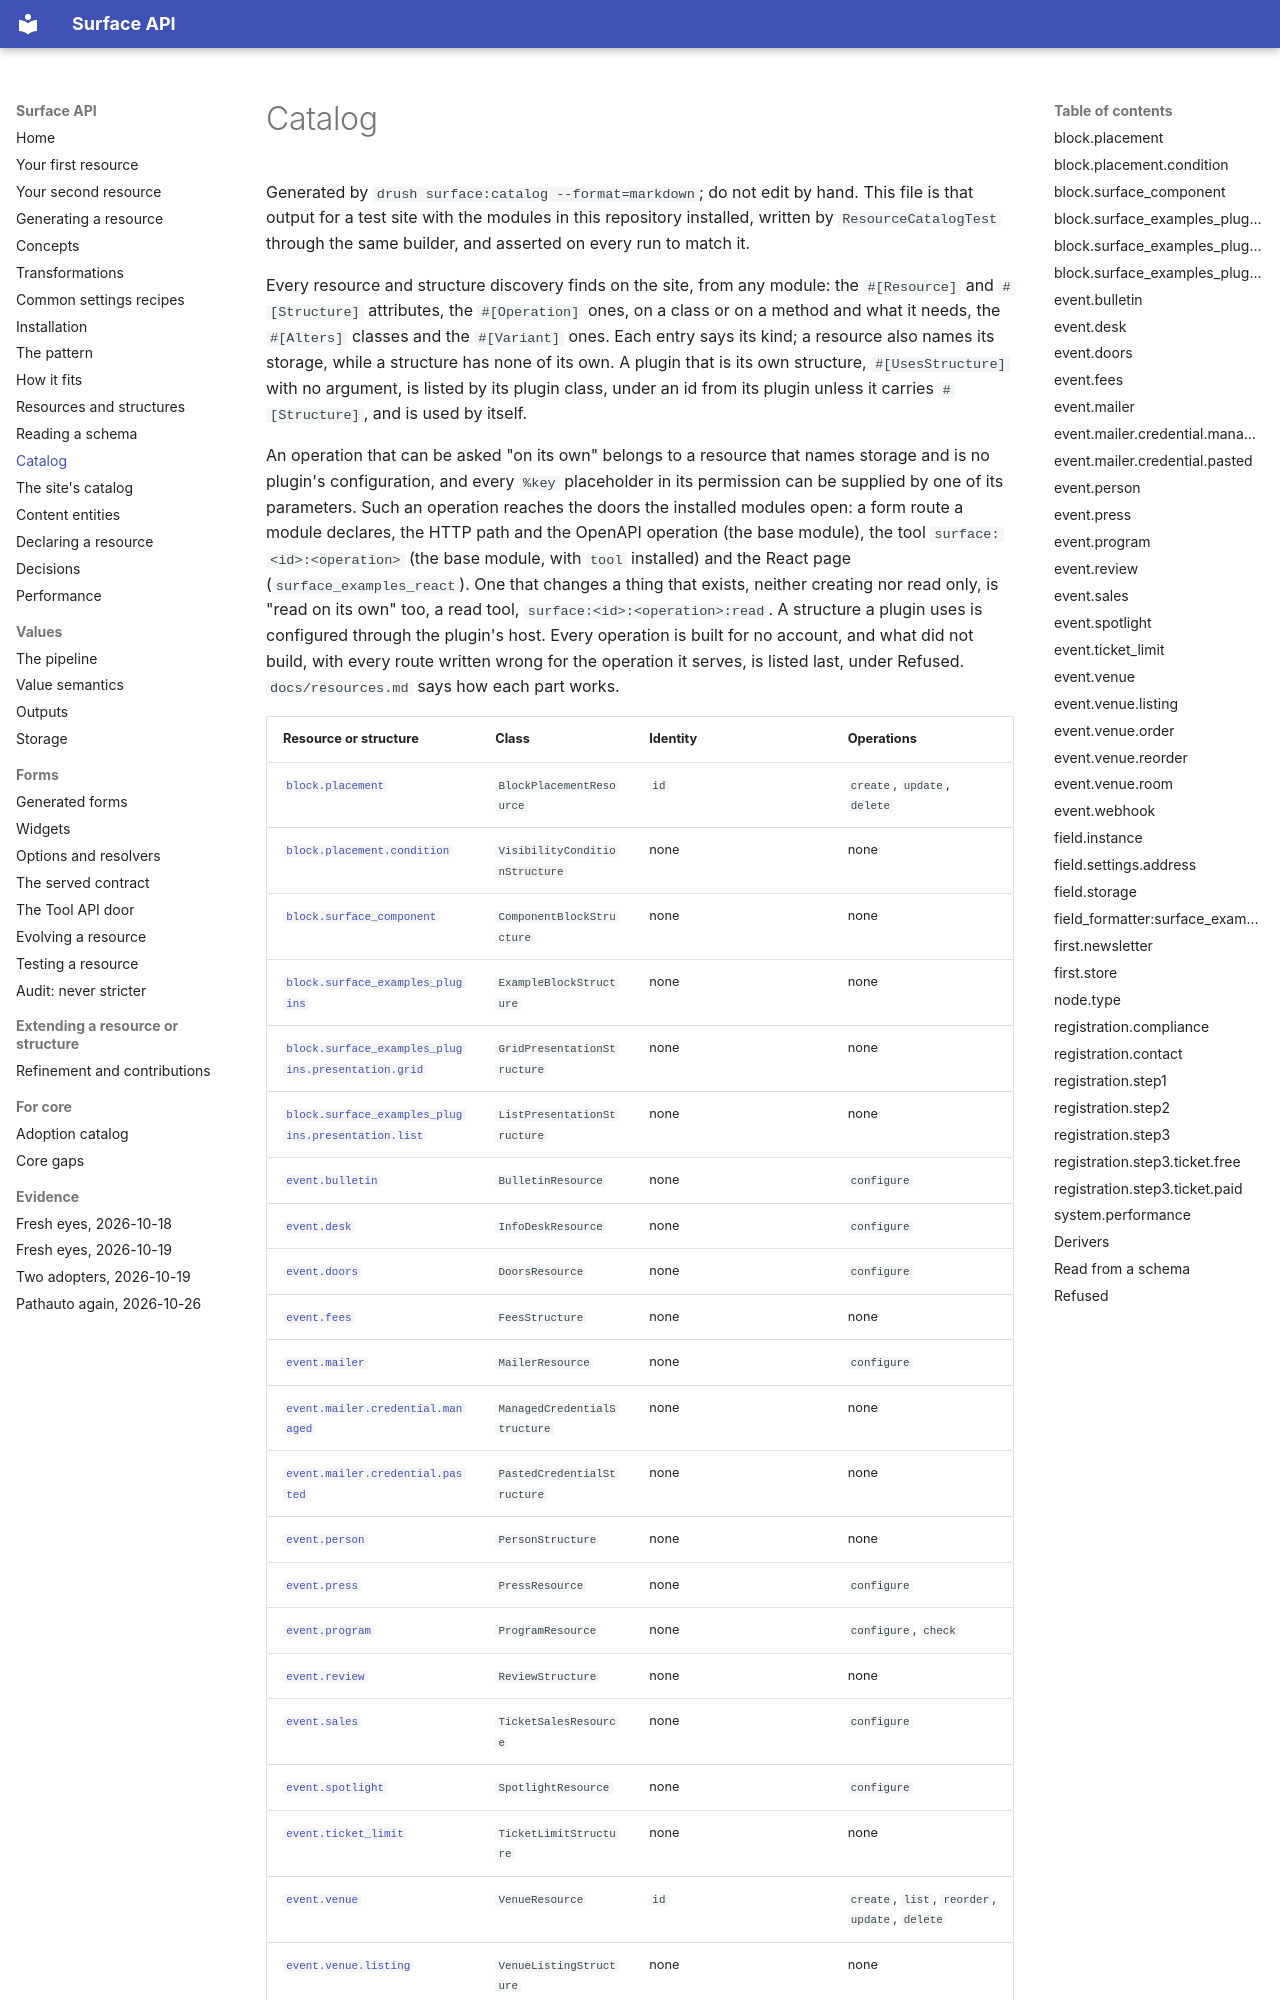

repository: mlander/data_surface · page: catalog/index.html · generator: mkdocs

# Catalog

Generated by `drush surface:catalog --format=markdown`; do not edit by
hand. This file is that output for a test site with the modules in this
repository installed, written by `ResourceCatalogTest` through the same
builder, and asserted on every run to match it.

Every resource and structure discovery finds on the site, from any
module: the `#[Resource]` and `#[Structure]` attributes, the
`#[Operation]` ones, on a class or on a method and what it needs, the
`#[Alters]` classes and the `#[Variant]` ones. Each entry says its kind;
a resource also names its storage, while a structure has none of its
own. A plugin that is its own structure, `#[UsesStructure]` with no
argument, is listed by its plugin class, under an id from its plugin
unless it carries `#[Structure]`, and is used by itself.

An operation that can be asked "on its own" belongs to a resource that
names storage and is no plugin's configuration, and every `%key`
placeholder in its permission can be supplied by one of its parameters.
Such an operation reaches the doors the installed modules open: a form
route a module declares, the HTTP path and the OpenAPI operation (the
base module), the tool `surface:<id>:<operation>` (the base module,
with `tool` installed) and the React page (`surface_examples_react`).
One that changes a thing that exists, neither creating nor read only, is
"read on its own" too, a read tool, `surface:<id>:<operation>:read`.
A structure a plugin uses is configured through the plugin's host. Every
operation is built for no account, and what did not build, with every
route written wrong for the operation it serves, is listed last, under
Refused. `docs/resources.md` says how each part works.
